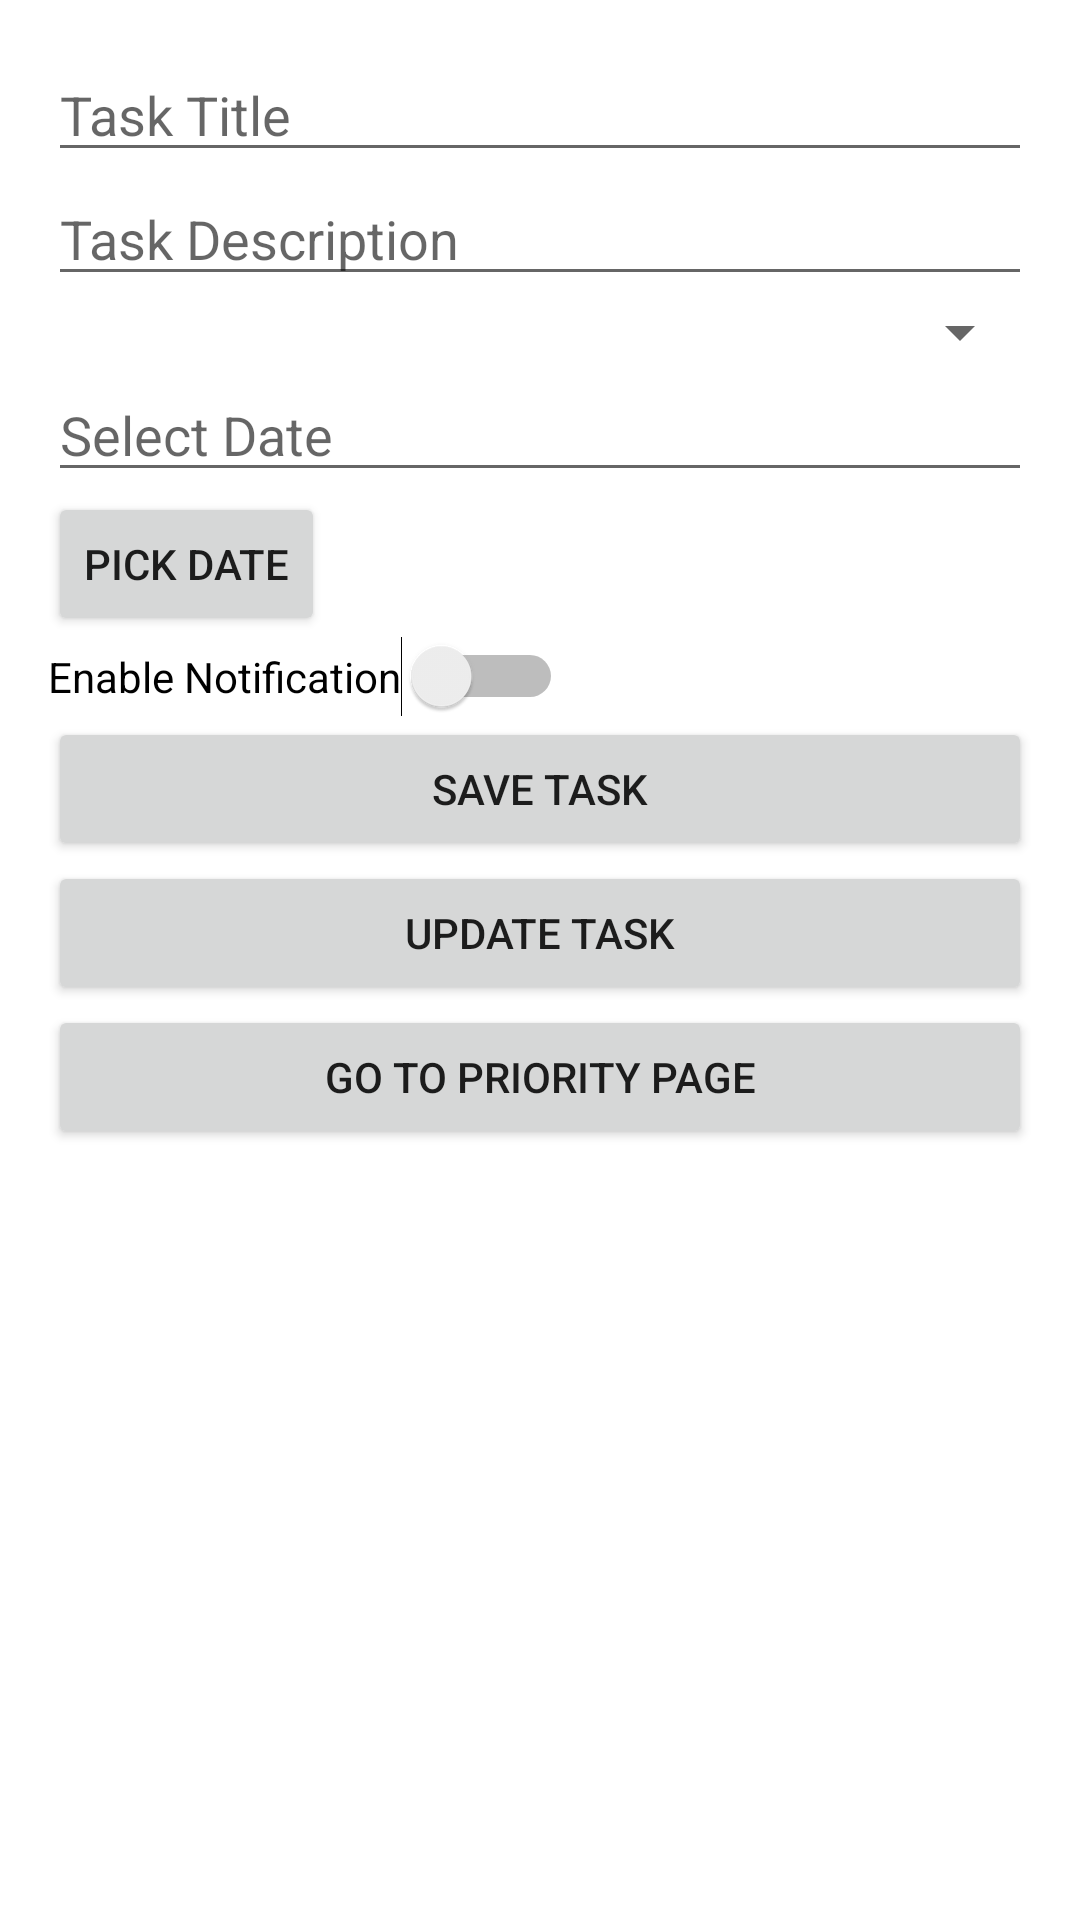

Android layout source for this screen:
<!-- AndroidManifest.xml: application theme Theme.Project3Regex -->
<!-- res/layout/activity_task.xml -->
<?xml version="1.0" encoding="utf-8"?>
<LinearLayout xmlns:android="http://schemas.android.com/apk/res/android"
    android:layout_width="match_parent"
    android:layout_height="match_parent"
    xmlns:tools="http://schemas.android.com/tools"
    android:orientation="vertical"
    android:padding="16dp">

    
    <EditText
        android:id="@+id/titleEditText"
        android:layout_width="match_parent"
        android:layout_height="wrap_content"
        android:hint="Task Title"
        android:inputType="text" />

    
    <EditText
        android:id="@+id/descriptionEditText"
        android:layout_width="match_parent"
        android:layout_height="wrap_content"
        android:hint="Task Description"
        android:inputType="textMultiLine" />

    
    <Spinner
        android:id="@+id/prioritySpinner"
        android:layout_width="match_parent"
        android:layout_height="wrap_content" />

    
    <EditText
        android:id="@+id/dateEditText"
        android:layout_width="match_parent"
        android:layout_height="wrap_content"
        android:hint="Select Date"
        android:focusable="false"
        android:clickable="true"
        android:inputType="none" />

    
    <Button
        android:id="@+id/dateButton"
        android:layout_width="wrap_content"
        android:layout_height="wrap_content"
        android:text="Pick Date" />

    
    <Switch
        android:id="@+id/notificationSwitch"
        android:layout_width="wrap_content"
        android:layout_height="wrap_content"
        android:text="Enable Notification" />

    
    <Button
        android:id="@+id/saveButton"
        android:layout_width="match_parent"
        android:layout_height="wrap_content"
        android:text="Save Task" />

    
    <Button
        android:id="@+id/updateButton"
        android:layout_width="match_parent"
        android:layout_height="wrap_content"
        android:text="Update Task" />

    
    <Button
        android:id="@+id/navigateToPriority"
        android:layout_width="match_parent"
        android:layout_height="wrap_content"
        android:text="Go to Priority Page" />

    
    <androidx.recyclerview.widget.RecyclerView
    android:id="@+id/taskRecyclerView"
    android:layout_width="match_parent"
    android:layout_height="match_parent"
    android:layout_marginTop="16dp"
    android:layout_marginBottom="16dp"
    tools:listitem="@layout/task_item" />


</LinearLayout>
<!-- res/layout/task_item.xml (included above) -->
<?xml version="1.0" encoding="utf-8"?>
<LinearLayout xmlns:android="http://schemas.android.com/apk/res/android"
    android:layout_width="match_parent"
    android:layout_height="wrap_content"
    android:orientation="vertical"
    android:padding="16dp">

    <TextView
        android:id="@+id/titleTextView"
        android:layout_width="wrap_content"
        android:layout_height="wrap_content"
        android:text="Task Title"
        android:textSize="16sp" />

    <TextView
        android:id="@+id/priorityTextView"
        android:layout_width="wrap_content"
        android:layout_height="wrap_content"
        android:text="Priority"
        android:textSize="14sp" />

    <TextView
        android:id="@+id/dateTextView"
        android:layout_width="wrap_content"
        android:layout_height="wrap_content"
        android:text="Date"
        android:textSize="14sp" />
</LinearLayout>
<!-- resources referenced by this layout -->
<resources>
  <style name="Theme.Project3Regex" parent="Theme.MaterialComponents.DayNight.NoActionBar">
          
          <item name="colorPrimary">@color/material_dynamic_neutral0</item>
          <item name="colorPrimaryVariant">@color/material_dynamic_neutral0</item>
          <item name="colorOnPrimary">@android:color/white</item>
          <item name="colorSecondary">@color/material_dynamic_neutral0</item>
          <item name="colorSecondaryVariant">@color/material_dynamic_neutral80</item>
          <item name="colorOnSecondary">@android:color/white</item>
  
          
      </style>
  <color name="material_dynamic_neutral0">#E0E0E0</color>
  <color name="material_dynamic_neutral80">#B0B0B0</color>
</resources>
